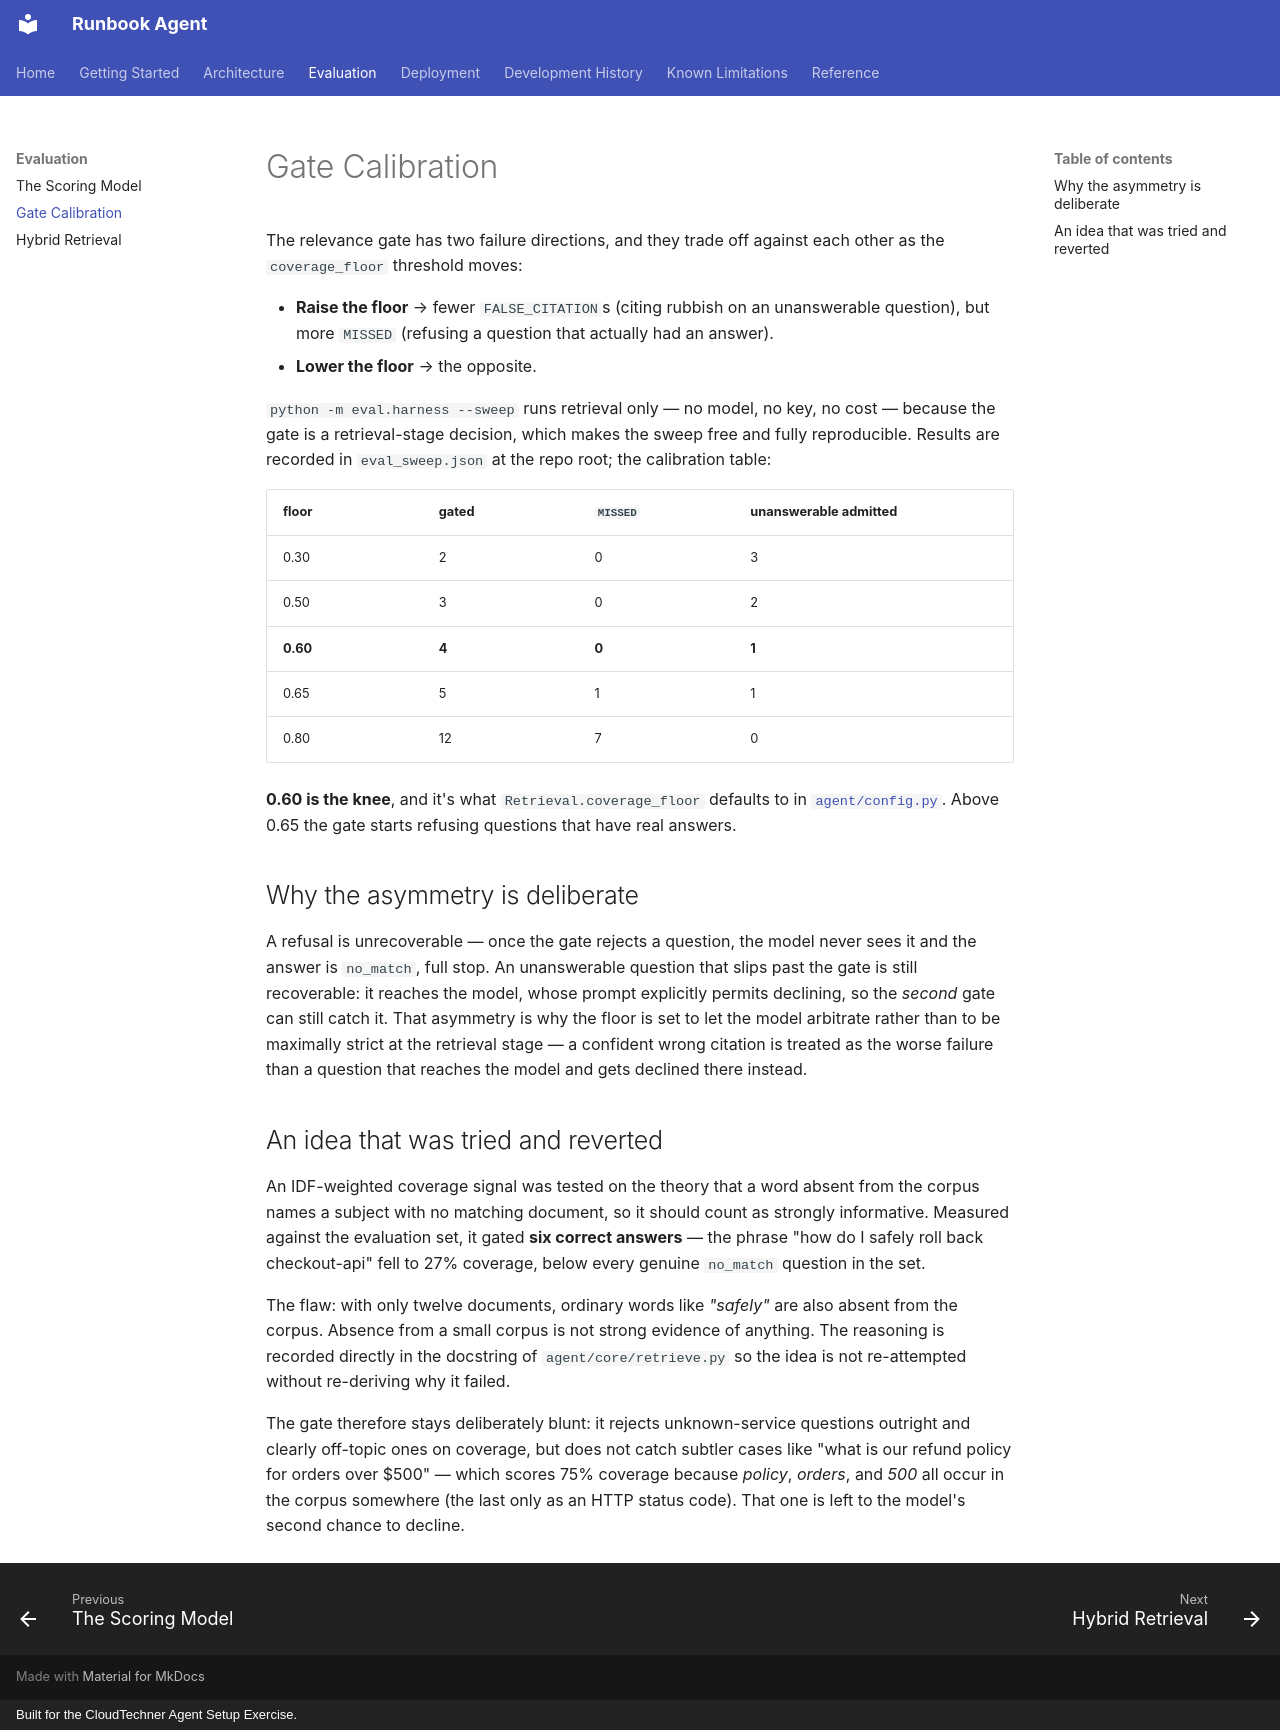

repository: Shailendravv/techno_assignment · page: evaluation/gate-calibration/index.html · generator: mkdocs · copyright: Built for the CloudTechner Agent Setup Exercise.

# Gate Calibration

The relevance gate has two failure directions, and they trade off against
each other as the `coverage_floor` threshold moves:

- **Raise the floor** → fewer `FALSE_CITATION`s (citing rubbish on an
  unanswerable question), but more `MISSED` (refusing a question that
  actually had an answer).
- **Lower the floor** → the opposite.

`python -m eval.harness --sweep` runs retrieval only — no model, no key, no
cost — because the gate is a retrieval-stage decision, which makes the sweep
free and fully reproducible. Results are recorded in `eval_sweep.json` at the
repo root; the calibration table:

| floor | gated | `MISSED` | unanswerable admitted |
|---|---|---|---|
| 0.30 | 2 | 0 | 3 |
| 0.50 | 3 | 0 | 2 |
| **0.60** | **4** | **0** | **1** |
| 0.65 | 5 | 1 | 1 |
| 0.80 | 12 | 7 | 0 |

**0.60 is the knee**, and it's what `Retrieval.coverage_floor` defaults to in
[`agent/config.py`](../reference/configuration.md). Above 0.65 the gate
starts refusing questions that have real answers.

## Why the asymmetry is deliberate

A refusal is unrecoverable — once the gate rejects a question, the model
never sees it and the answer is `no_match`, full stop. An unanswerable
question that slips past the gate is still recoverable: it reaches the model,
whose prompt explicitly permits declining, so the *second* gate can still
catch it. That asymmetry is why the floor is set to let the model arbitrate
rather than to be maximally strict at the retrieval stage — a confident wrong
citation is treated as the worse failure than a question that reaches the
model and gets declined there instead.

## An idea that was tried and reverted

An IDF-weighted coverage signal was tested on the theory that a word absent
from the corpus names a subject with no matching document, so it should count
as strongly informative. Measured against the evaluation set, it gated **six
correct answers** — the phrase "how do I safely roll back checkout-api" fell
to 27% coverage, below every genuine `no_match` question in the set.

The flaw: with only twelve documents, ordinary words like *"safely"* are also
absent from the corpus. Absence from a small corpus is not strong evidence of
anything. The reasoning is recorded directly in the docstring of
`agent/core/retrieve.py` so the idea is not re-attempted without re-deriving
why it failed.

The gate therefore stays deliberately blunt: it rejects unknown-service
questions outright and clearly off-topic ones on coverage, but does not catch
subtler cases like "what is our refund policy for orders over $500" — which
scores 75% coverage because *policy*, *orders*, and *500* all occur in the
corpus somewhere (the last only as an HTTP status code). That one is left to
the model's second chance to decline.
